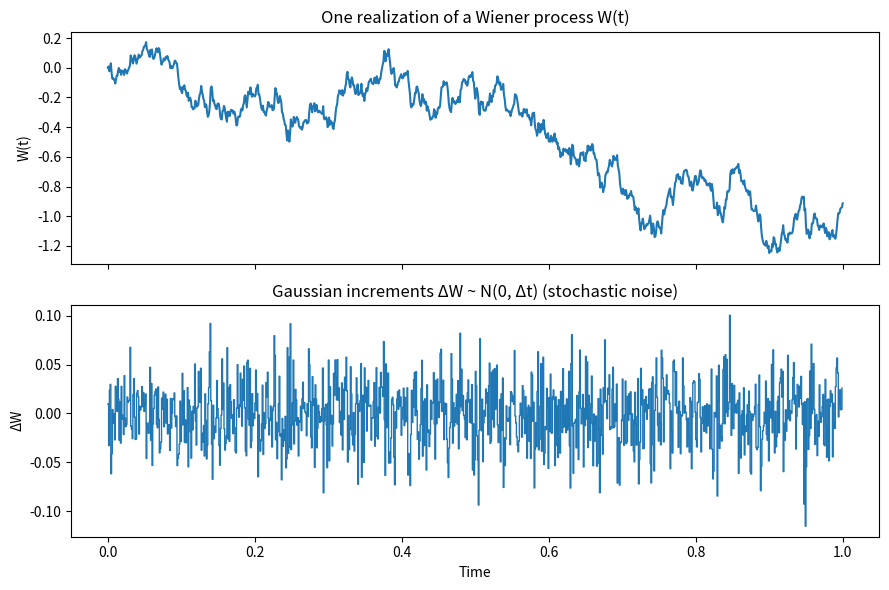

Recreate this plot in Python.


"""
wiener_demo.py

Small standalone demo of the Wiener process ΔW used as the stochastic
noise term in the neuristor model.

In the continuous-time formulation we write, schematically,

    dX(t) = ... + σ dW(t)

where W(t) is a Wiener process (Brownian motion) and dW(t) is its
increment. In discrete time with time step Δt we approximate this as

    ΔW_n ≈ sqrt(Δt) * ξ_n,  with  ξ_n ~ N(0, 1) i.i.d.,

so that ΔW_n ~ N(0, Δt). The Wiener process itself is the cumulative
sum of these Gaussian increments,

    W_{n+1} = W_n + ΔW_n,   with  W_0 = 0.

This script generates one realization of W(t) and plots both W(t) and
its increments ΔW_n over time, to illustrate that ΔW is the
stochastic noise driving the system.
"""

import numpy as np
import matplotlib.pyplot as plt


def generate_wiener(T: float = 1.0, dt: float = 1e-3, seed: int | None = 0):
    """
    Generate a single realization of a Wiener process on [0, T].

    Parameters
    ----------
    T : float
        Total time horizon (arbitrary units).
    dt : float
        Time step. The variance of each increment is dt.
    seed : int | None
        Seed for the random number generator (for reproducibility).
        Use None for a fresh random seed each run.

    Returns
    -------
    t : np.ndarray, shape (N+1,)
        Time grid from 0 to T.
    W : np.ndarray, shape (N+1,)
        Wiener process values W(t).
    dW : np.ndarray, shape (N,)
        Increments ΔW_n ~ N(0, dt).
    """
    n_steps = int(np.round(T / dt))
    t = np.linspace(0.0, T, n_steps + 1)

    rng = np.random.default_rng(seed)
    sqrt_dt = np.sqrt(dt)

    # Draw independent standard normal variables ξ_n ~ N(0, 1)
    # and scale them to get ΔW_n ~ N(0, dt).
    dW = sqrt_dt * rng.standard_normal(size=n_steps)

    # Cumulative sum gives a realization of W(t), with W(0) = 0.
    W = np.empty(n_steps + 1)
    W[0] = 0.0
    W[1:] = np.cumsum(dW)

    return t, W, dW


def main():
    # Choose a short time horizon and fine time step – the units are
    # arbitrary here, we just want to visualize the random walk.
    T = 1.0
    dt = 1e-3

    t, W, dW = generate_wiener(T, dt, seed=42)

    fig, (ax1, ax2) = plt.subplots(2, 1, sharex=True, figsize=(9, 6))

    # Top panel: the Wiener process W(t) itself (integrated noise)
    ax1.plot(t, W, lw=1.5)
    ax1.set_ylabel("W(t)")
    ax1.set_title("One realization of a Wiener process W(t)")

    # Bottom panel: the increments ΔW_n that appear in the discretized SDE
    # We use a step plot to emphasize piecewise-constant increments.
    ax2.step(t[:-1], dW, where="post", lw=1.0)
    ax2.set_xlabel("Time")
    ax2.set_ylabel("ΔW")
    ax2.set_title("Gaussian increments ΔW ~ N(0, Δt) (stochastic noise)")

    plt.tight_layout()
    plt.show()


if __name__ == "__main__":
    main()
